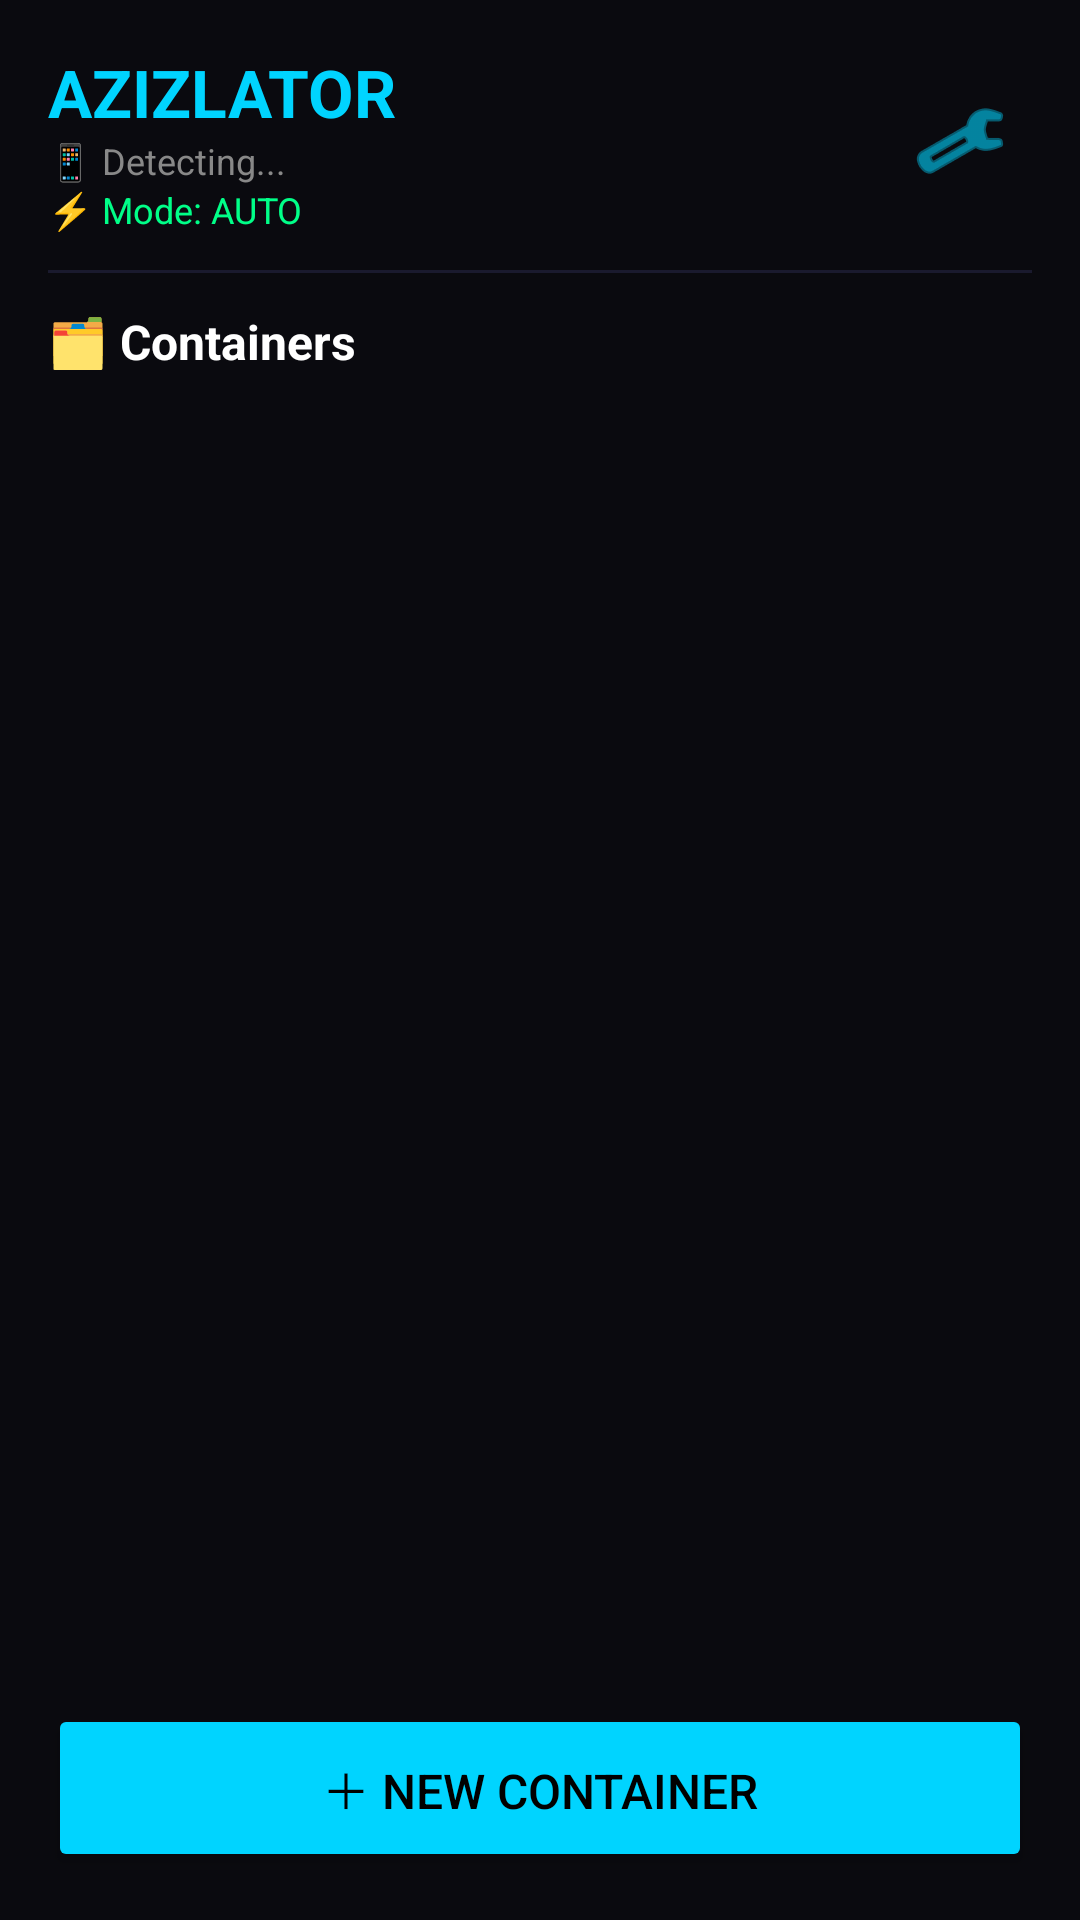

Produce the Android XML layout that renders to this screen, including the resource entries it uses.
<!-- AndroidManifest.xml: application theme Theme.Azizlator -->
<!-- res/layout/activity_main.xml -->
<?xml version="1.0" encoding="utf-8"?>
<LinearLayout xmlns:android="http://schemas.android.com/apk/res/android"
    android:layout_width="match_parent"
    android:layout_height="match_parent"
    android:orientation="vertical"
    android:background="#0A0A0F"
    android:padding="16dp">

    
    <LinearLayout
        android:layout_width="match_parent"
        android:layout_height="wrap_content"
        android:orientation="horizontal"
        android:gravity="center_vertical">

        <LinearLayout
            android:layout_width="0dp"
            android:layout_height="wrap_content"
            android:layout_weight="1"
            android:orientation="vertical">

            <TextView
                android:layout_width="wrap_content"
                android:layout_height="wrap_content"
                android:text="AZIZLATOR"
                android:textSize="22sp"
                android:textStyle="bold"
                android:textColor="#00D4FF" />

            <TextView
                android:id="@+id/tv_device_info"
                android:layout_width="wrap_content"
                android:layout_height="wrap_content"
                android:text="📱 Detecting..."
                android:textSize="12sp"
                android:textColor="#888888" />

            <TextView
                android:id="@+id/tv_performance_mode"
                android:layout_width="wrap_content"
                android:layout_height="wrap_content"
                android:text="⚡ Mode: AUTO"
                android:textSize="12sp"
                android:textColor="#00FF88" />
        </LinearLayout>

        <ImageButton
            android:id="@+id/btn_settings"
            android:layout_width="48dp"
            android:layout_height="48dp"
            android:src="@android:drawable/ic_menu_preferences"
            android:background="@android:color/transparent"
            android:tint="#00D4FF" />
    </LinearLayout>

    
    <View
        android:layout_width="match_parent"
        android:layout_height="1dp"
        android:background="#1A1A2E"
        android:layout_marginVertical="12dp" />

    
    <TextView
        android:layout_width="wrap_content"
        android:layout_height="wrap_content"
        android:text="🗂️ Containers"
        android:textSize="16sp"
        android:textColor="#FFFFFF"
        android:textStyle="bold"
        android:layout_marginBottom="8dp" />

    
    <androidx.recyclerview.widget.RecyclerView
        android:id="@+id/rv_containers"
        android:layout_width="match_parent"
        android:layout_height="0dp"
        android:layout_weight="1" />

    
    <Button
        android:id="@+id/btn_new_container"
        android:layout_width="match_parent"
        android:layout_height="56dp"
        android:text="＋ New Container"
        android:textSize="16sp"
        android:backgroundTint="#00D4FF"
        android:textColor="#000000"
        android:layout_marginTop="12dp" />

</LinearLayout>
<!-- resources referenced by this layout -->
<resources>
  <style name="Theme.Azizlator" parent="Theme.MaterialComponents.DayNight.NoActionBar">
          <item name="colorPrimary">#00D4FF</item>
          <item name="colorPrimaryVariant">#0088AA</item>
          <item name="colorOnPrimary">#000000</item>
          <item name="colorSecondary">#00FF88</item>
          <item name="colorOnSecondary">#000000</item>
          <item name="android:colorBackground">#0A0A0F</item>
          <item name="colorSurface">#1A1A2E</item>
          <item name="colorOnSurface">#FFFFFF</item>
          <item name="android:statusBarColor">#0A0A0F</item>
          <item name="android:navigationBarColor">#0A0A0F</item>
          <item name="android:windowLightStatusBar">false</item>
      </style>
</resources>
